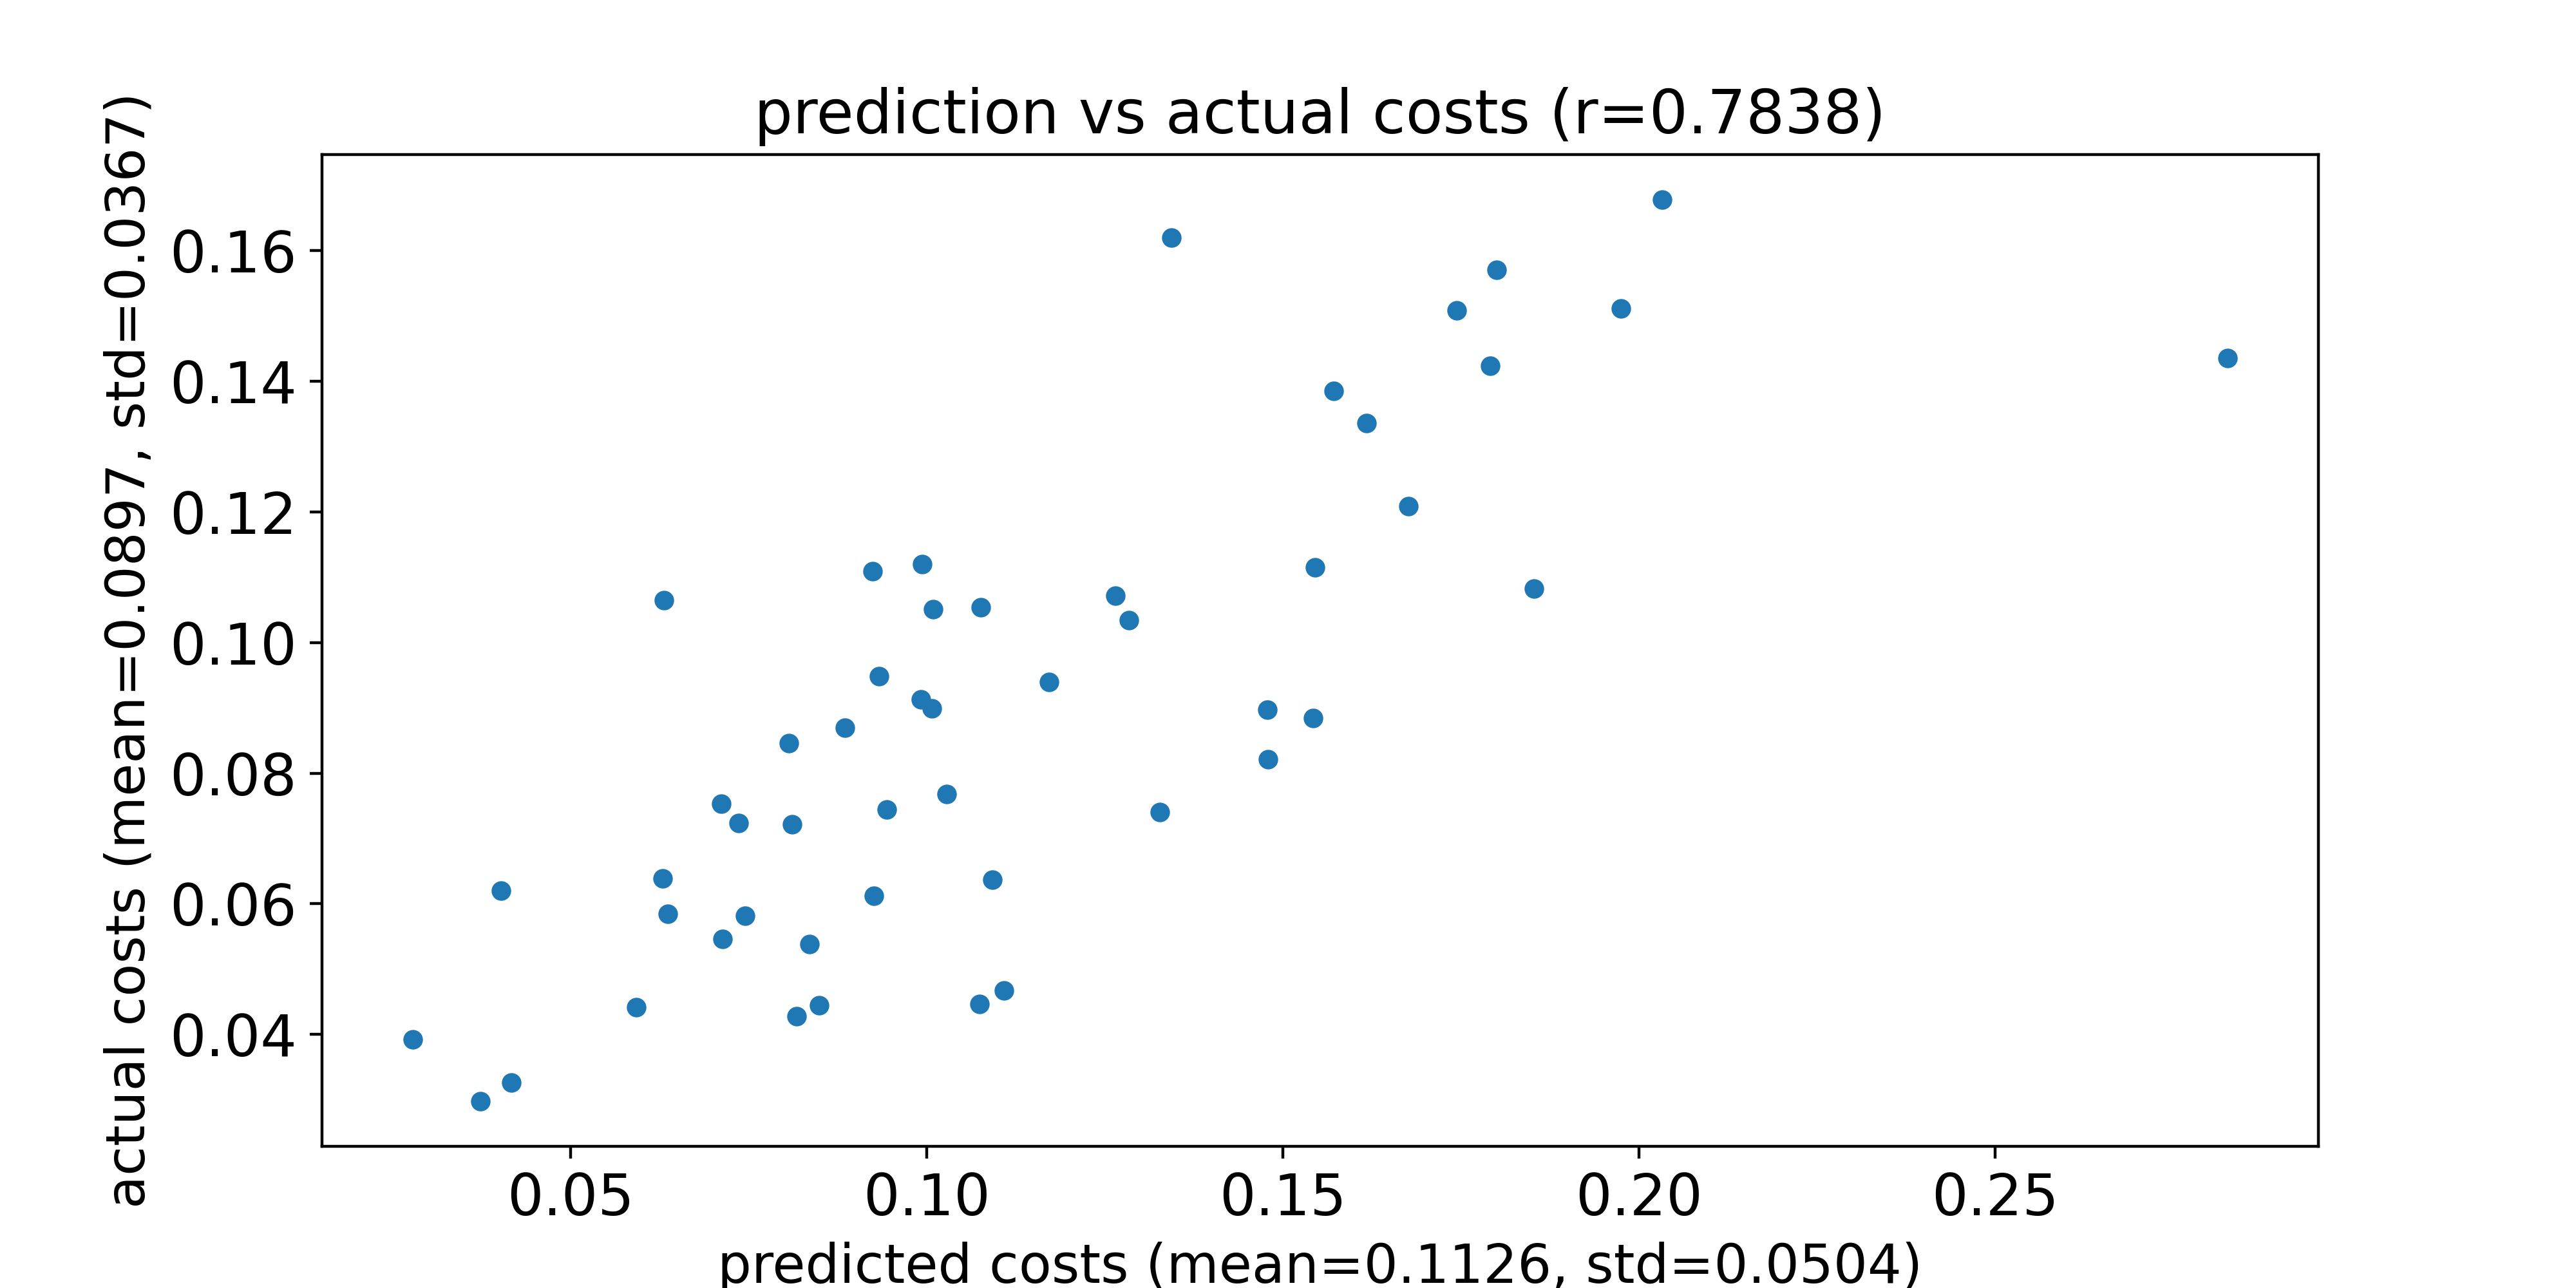

The table this chart was drawn from, first rows:
predicted costs, actual costs
0.1328, 0.07407
0.06368, 0.05847
0.06292, 0.06389
0.09919, 0.09129
0.08495, 0.04443
0.1343, 0.162
0.1853, 0.1083
0.04168, 0.03264
0.05927, 0.04419
0.04026, 0.06199
0.09242, 0.1109
0.09258, 0.06124
0.1265, 0.1072
0.1093, 0.06364
0.07141, 0.05461
0.08066, 0.08463
0.1077, 0.1053
0.1007, 0.0899
0.08174, 0.04281
0.09334, 0.09481
0.08112, 0.07217
0.2827, 0.1436
0.08359, 0.05387
0.1028, 0.0768
0.1677, 0.1209
0.08856, 0.08693
0.1109, 0.04673
0.1545, 0.1115
0.1744, 0.1508
0.1284, 0.1034
0.0736, 0.07238
0.03736, 0.02977
0.1975, 0.1511
0.02787, 0.03921
0.0712, 0.07534
0.07454, 0.0582
0.1009, 0.1051
0.18, 0.1571
0.09446, 0.07446
0.2033, 0.1678
0.1791, 0.1423
0.1543, 0.08844
0.1479, 0.08216
0.1074, 0.04469
0.06311, 0.1065
0.1172, 0.09394
0.1478, 0.08972
0.09943, 0.1119
0.1572, 0.1385
0.1618, 0.1336
